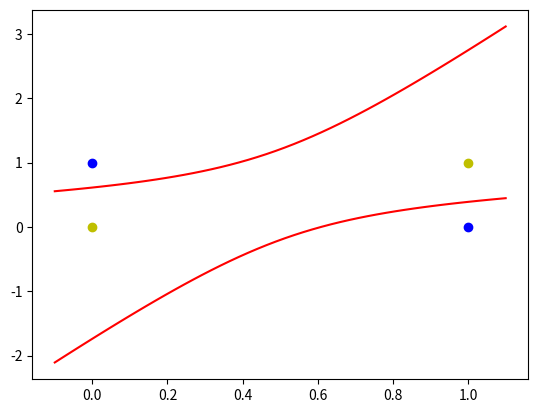

Reproduce this figure in Python.
import numpy as np
import matplotlib.pyplot as plt

#输入数据
#异或问题需要输入 x0（偏置项），x1,x2,x1*x2,x1^2,x2^2
X = np.array([[1,0,0,0,0,0],
              [1,1,1,1,1,1],
              [1,1,0,0,1,0],
              [1,0,1,0,0,1]])
#标签
Y = np.array([[-1],
              [-1],
              [1],
              [1]])

#权值初始化，6行1列，取值范围-1到1
W = (np.random.rand(6,1)-0.5)*2
print("Intiallize W: \n{}".format(W))
#学习率设置
lr = 0.11
#神经网络输出
O = 0

def update():
    global X,Y,W,lr
    O = np.dot(X,W)
    W_C = lr*(X.T.dot(Y-O))/int(X.shape[0])
    W = W + W_C

def caculate(x,root):
    a=W[5]
    b=W[2]+W[3]*x
    c=W[4]*(x**2) +W[1]*x+W[0]
    if root==1:
        return((-b-np.sqrt(b**2-4*a*c))/(2*a))
    if root==2:
        return((-b+np.sqrt(b**2-4*a*c))/(2*a))

for i in range(100000):
    update()
    O=np.dot(X,W)
    if ((np.abs(O - Y))<0.01).all():
        print("model convergence")
        break

O=np.dot(X,W)
print("After literations W =\n {}".format(W))
print("Finally output:\n{}".format(O))
print("The y: \n{}".format(Y))

#正样本
x1 = [1,0]
y1 = [0,1]
#负样本
x2 = [0,1]
y2 = [0,1]

xdata=np.linspace(-0.1,1.1)
plt.figure()
plt.plot(xdata,caculate(xdata,1),'r')
plt.plot(xdata,caculate(xdata,2),'r')
plt.scatter(x1,y1,c='b')
plt.scatter(x2,y2,c='y')
plt.show()